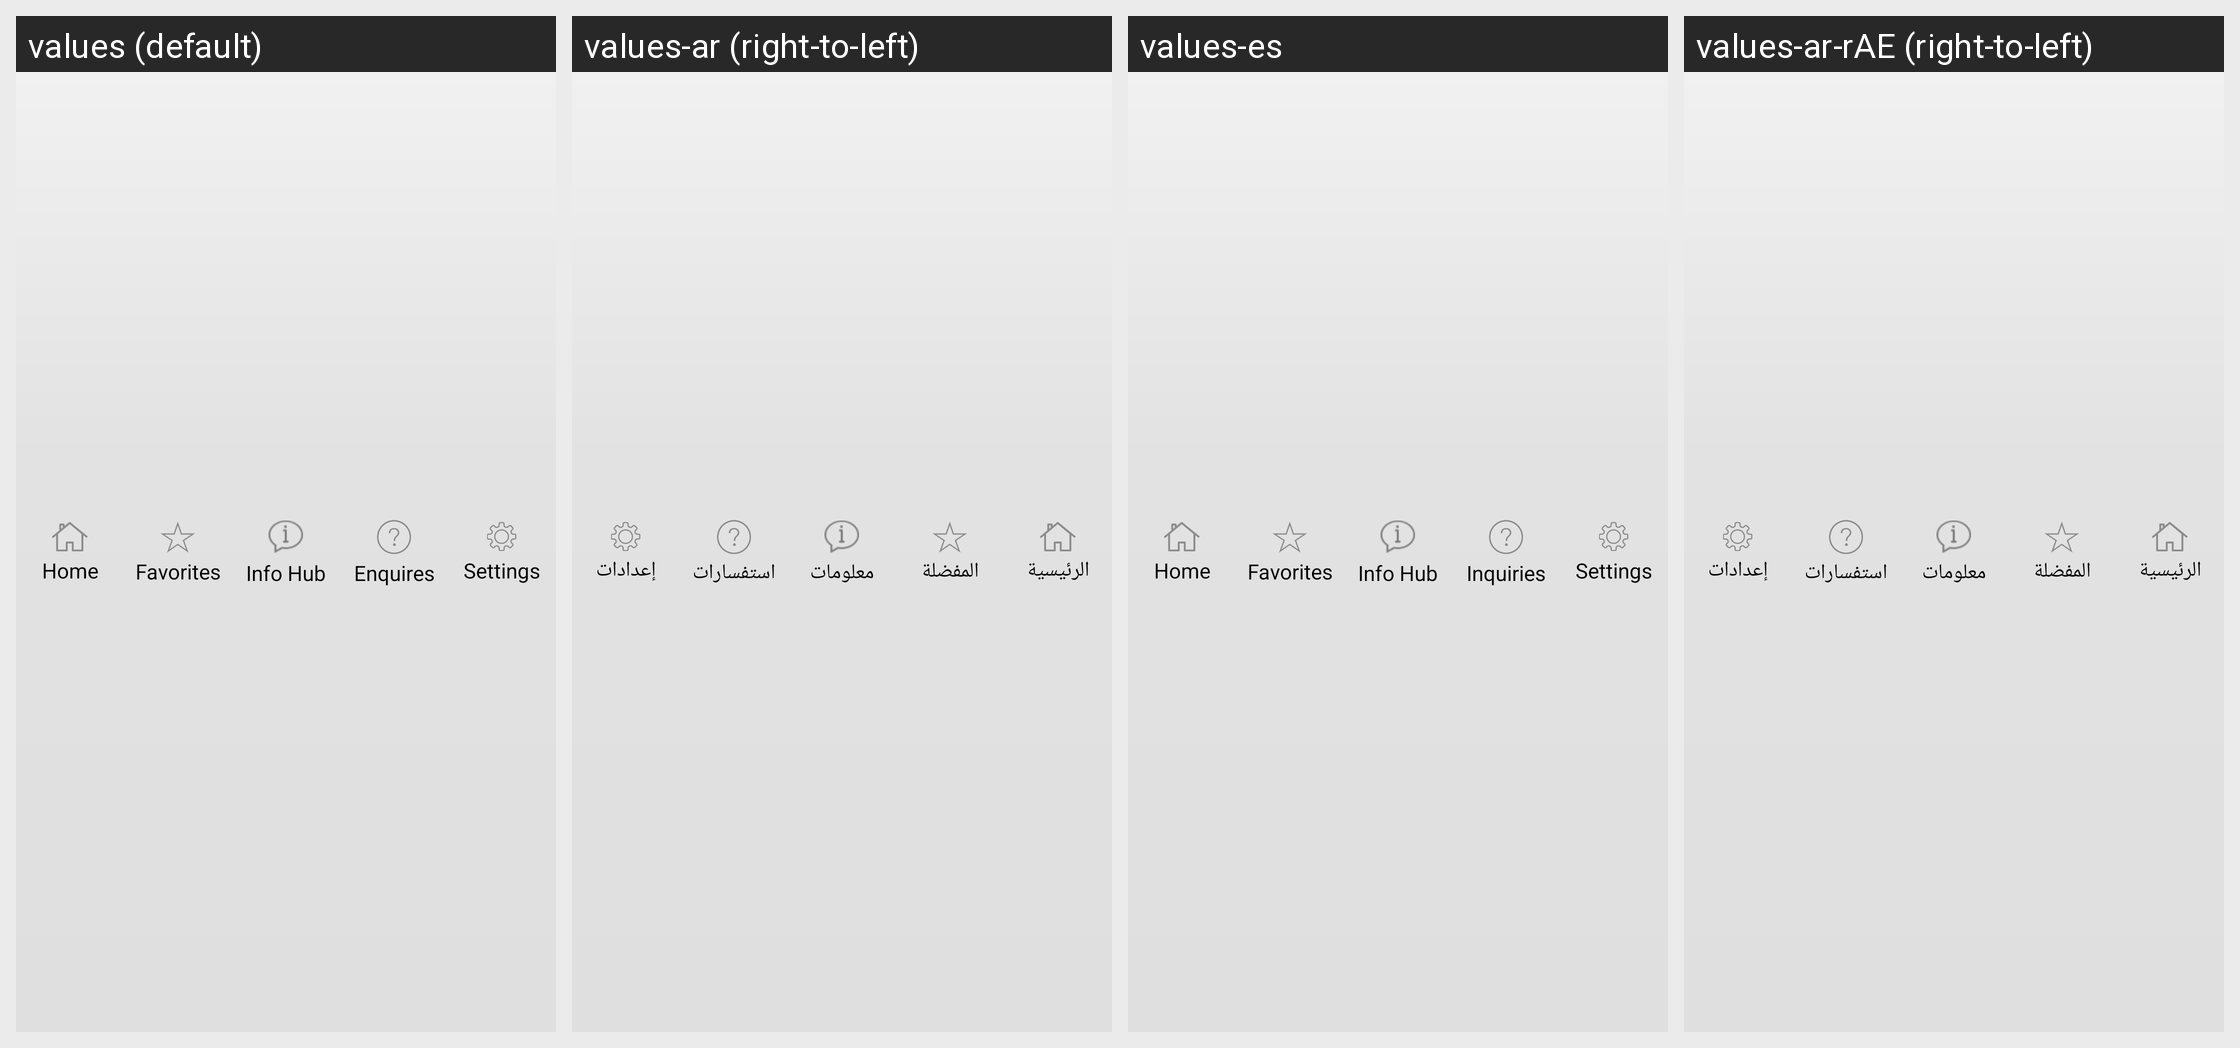

Here is an Android app screen in its default locale and in the app's own translations. Write out the translated-string differences for the strings that appear on this screen.
Android screen res/layout/layout_bottom_nav_menu.xml rendered under 4 locales, left to right: values (default), values-ar (right-to-left), values-es, values-ar-rAE (right-to-left). Device: Nexus 5 (rendered at 1080×1920; each locale shown at half size, 540×960, under a caption strip naming it); theme AppThemeGreen.
Strings drawn on this screen, with the default value and each locale's value (text and hints the layout hard-codes, and strings that could not be matched under every locale, appear in the picture but are not listed):

str_favorites
  values: Favorites
  values-ar: المفضلة
  values-es: Favorites
  values-ar-rAE: المفضلة  [from values-ar]

str_info_hub
  values: Info Hub
  values-ar: معلومات
  values-es: Info Hub
  values-ar-rAE: معلومات  [from values-ar]

str_inquiries
  values: Enquires
  values-ar: استفسارات
  values-es: Inquiries
  values-ar-rAE: استفسارات  [from values-ar]
